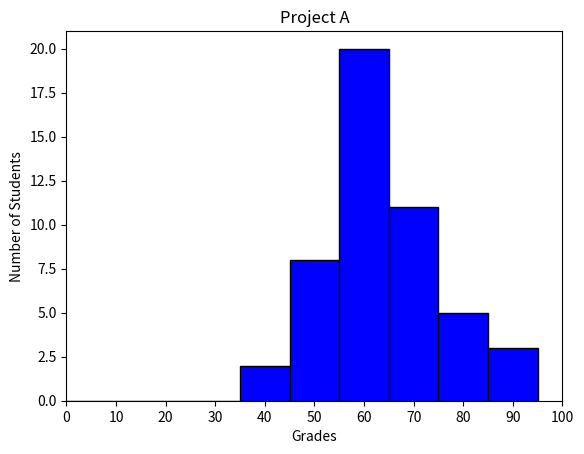

Write the Python code that produced this figure.
#!/usr/bin/env python3
""" A Function that crates a histogram"""
import numpy as np
import matplotlib.pyplot as plt

def frequency():
    """Function that crates a histogram"""
    np.random.seed(5)
    student_grades = np.random.normal(68, 15, 50)
    plt.figure(figsize=(6.4, 4.8))
    
    bin_size = 10
    bins = np.arange(0, 101, bin_size)
    
    plt.figure(figsize=(6.4, 4.8))
    
    # Use blue color for bars and align them to the left of bin edges
    plt.hist(student_grades, bins=bins, color='blue', edgecolor='black', align='left')

    plt.xlabel('Grades')
    plt.ylabel('Number of Students')
    plt.title('Project A')
    
    plt.xticks(bins)
    
    # Remove yticks if they are not required by the reference image
    # plt.yticks([])

    plt.xlim([0, 100])  # Ensure the x-axis starts at 0 and ends at 100
    
    plt.show()

frequency()
